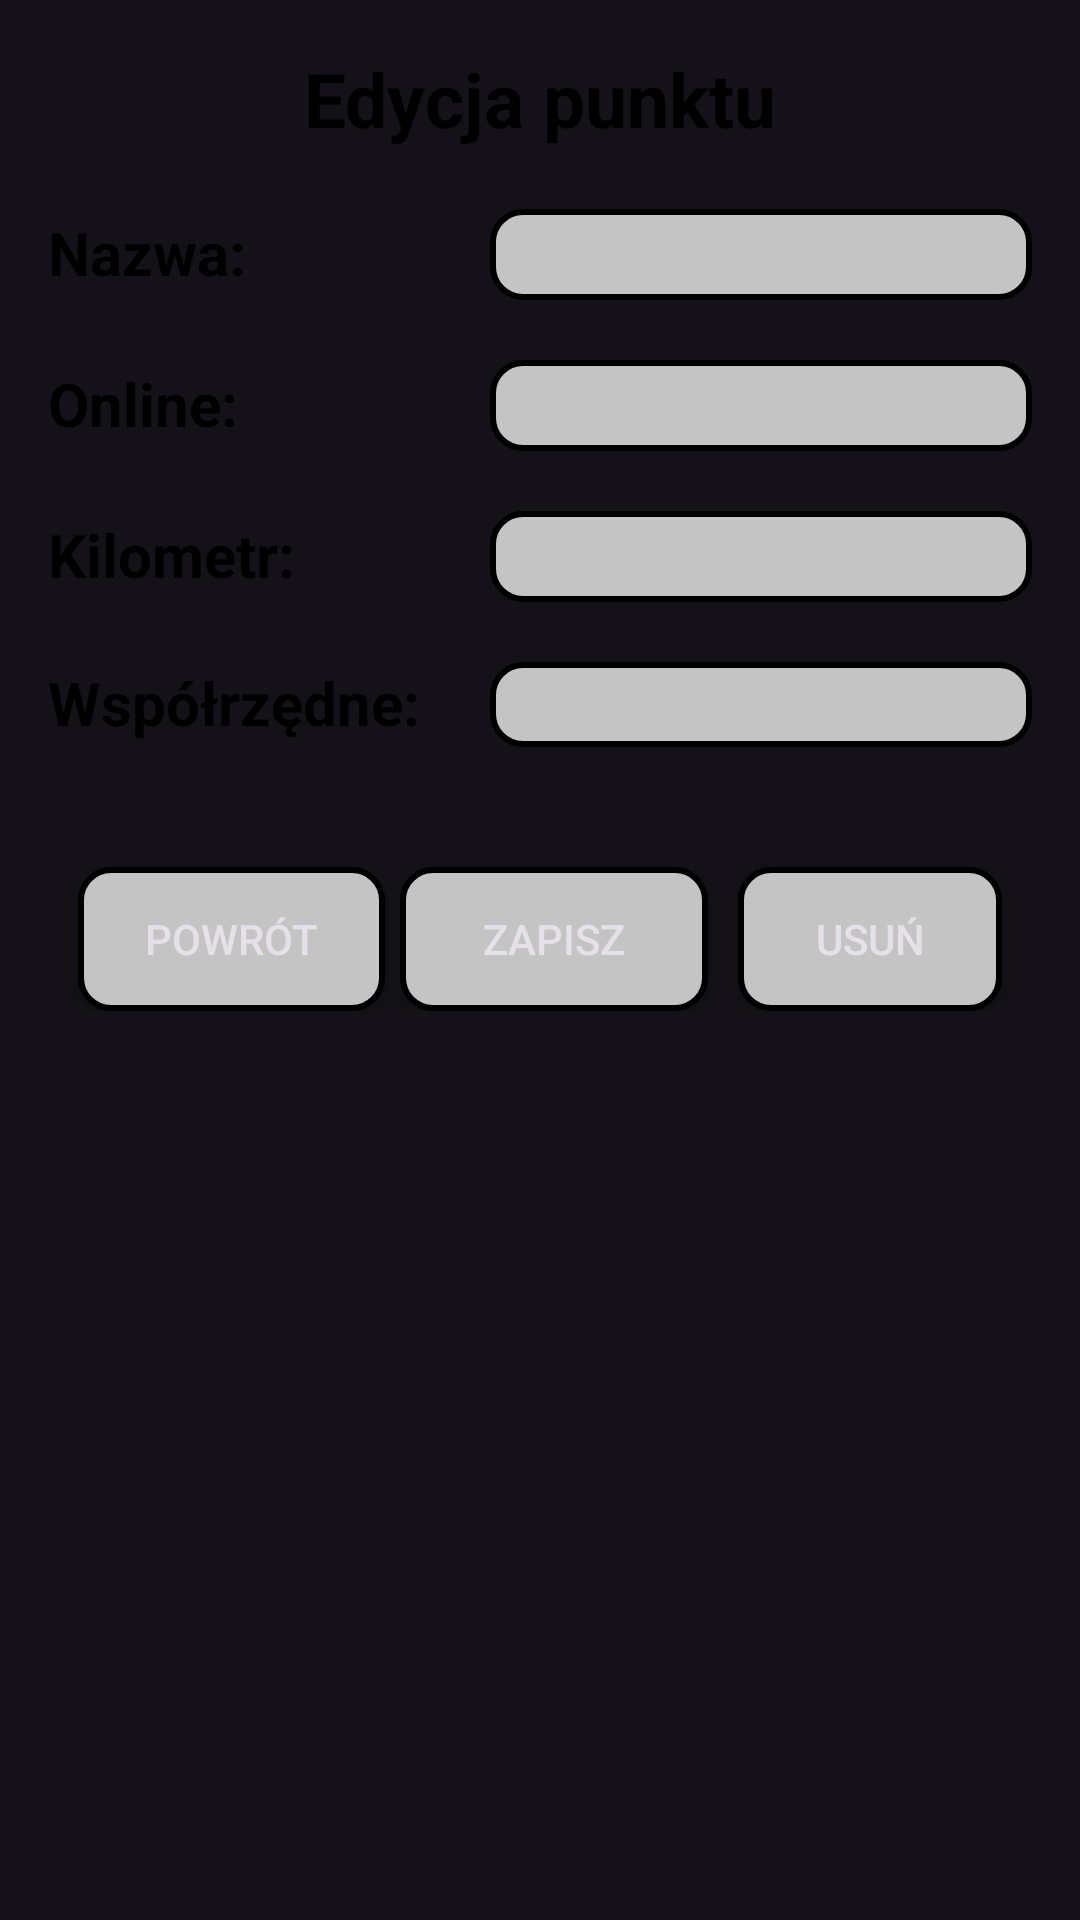

The Android layout XML behind this screen, and the referenced resources:
<!-- AndroidManifest.xml: application theme Theme.Material3.Dark.NoActionBar -->
<!-- res/layout/dialog_edit_point.xml -->
<?xml version="1.0" encoding="utf-8"?>
<LinearLayout xmlns:android="http://schemas.android.com/apk/res/android"
    android:layout_width="match_parent"
    android:layout_height="wrap_content"
    android:orientation="vertical"
    android:padding="16dp"
    android:background="@drawable/insets">
    
    <TextView
        android:textColor="@color/black"
        android:layout_width="wrap_content"
        android:layout_height="wrap_content"
        android:text="@string/stage_edit"
        android:layout_gravity="center"
        android:textSize="25sp"
        android:textStyle="bold"/>

    <LinearLayout
        android:layout_width="match_parent"
        android:layout_height="wrap_content"
        android:orientation="horizontal"
        android:weightSum="20"
        android:layout_marginTop="20dp">

        <TextView
            android:id="@+id/name"
            android:layout_width="0dp"
            android:layout_height="wrap_content"
            android:text="@string/stage_name_colon"
            android:layout_weight="9"
            android:textColor="@color/black"
            android:textSize="20sp"
            android:textStyle="bold" />

        <EditText
            android:id="@+id/edit_name"
            android:layout_width="0dp"
            android:layout_weight="11"
            android:layout_height="wrap_content"
            android:textStyle="bold"
            android:background="@drawable/edit_text_background"
            android:textColor="@color/black"
            android:paddingBottom="3dp"
            android:paddingTop="3dp"
            android:paddingLeft="10dp" />

    </LinearLayout>

    <LinearLayout
        android:layout_width="match_parent"
        android:layout_height="wrap_content"
        android:orientation="horizontal"
        android:weightSum="20"
        android:layout_marginTop="20dp">

        <TextView
            android:id="@+id/online"
            android:layout_width="0dp"
            android:layout_height="wrap_content"
            android:text="@string/online_colon"
            android:layout_weight="9"
            android:textColor="@color/black"
            android:textSize="20sp"
            android:textStyle="bold" />

        <EditText
            android:id="@+id/online_edit"
            android:layout_width="0dp"
            android:layout_height="wrap_content"
            android:layout_weight="11"
            android:background="@drawable/edit_text_background"
            android:textStyle="bold"
            android:textColor="@color/black"
            android:paddingBottom="3dp"
            android:paddingTop="3dp"
            android:paddingLeft="10dp" />

    </LinearLayout>

    <LinearLayout
        android:layout_width="match_parent"
        android:layout_height="wrap_content"
        android:orientation="horizontal"
        android:weightSum="20"
        android:layout_marginTop="20dp">

        <TextView
            android:id="@+id/km"
            android:layout_width="0dp"
            android:layout_weight="9"
            android:layout_height="wrap_content"
            android:text="@string/distance_from_origin_colon"
            android:textColor="@color/black"
            android:textSize="20sp"
            android:textStyle="bold" />

        <EditText
            android:id="@+id/km_edit"
            android:layout_width="0dp"
            android:layout_height="wrap_content"
            android:paddingBottom="3dp"
            android:paddingTop="3dp"
            android:layout_weight="11"
            android:background="@drawable/edit_text_background"
            android:textColor="@color/black"
            android:paddingLeft="10dp"
            android:textStyle="bold" />

    </LinearLayout>

    <LinearLayout
    android:layout_width="match_parent"
    android:layout_height="wrap_content"
    android:orientation="horizontal"
    android:weightSum="20"
    android:layout_marginTop="20dp">

        <TextView
            android:id="@+id/coordinates"
            android:layout_width="0dp"
            android:layout_weight="9"
            android:layout_height="wrap_content"
            android:text="@string/coordinates_colon"
            android:textColor="@color/black"
            android:textSize="20sp"
            android:textStyle="bold" />

        <EditText
            android:id="@+id/coordinates_edit"
            android:layout_width="0dp"
            android:layout_weight="11"
            android:layout_height="wrap_content"
            android:paddingBottom="2dp"
            android:paddingTop="2dp"
            android:background="@drawable/edit_text_background"
            android:paddingLeft="10dp"
            android:textStyle="bold"
            android:textColor="@color/black" />

    </LinearLayout>

    <LinearLayout
        android:layout_width="match_parent"
        android:layout_height="wrap_content"
        android:orientation="horizontal"
        android:weightSum="20"
        android:layout_marginTop="20dp">

        <Button
            android:id="@+id/backb"
            android:layout_width="0dp"
            android:layout_marginLeft="10dp"
            android:layout_weight="7"
            android:layout_height="wrap_content"
            android:layout_marginTop="20dp"
            android:background="@drawable/edit_text_background"
            android:text="@string/return_button" />

        <Button
            android:id="@+id/editButton"
            android:layout_height="wrap_content"
            android:layout_marginLeft="5dp"
            android:layout_marginTop="20dp"
            android:background="@drawable/edit_text_background"
            android:text="@string/save"
            android:layout_width="0dp"
            android:layout_weight="7"/>

        <Button
            android:id="@+id/deleteButton"
            android:layout_weight="6"
            android:layout_marginRight="10dp"
            android:layout_width="0dp"
            android:layout_height="wrap_content"
            android:layout_marginLeft="10dp"
            android:layout_marginTop="20dp"
            android:background="@drawable/edit_text_background"
            android:text="@string/delete" />

    </LinearLayout>
</LinearLayout>
<!-- resources referenced by this layout -->
<resources>
  <color name="black">#FF000000</color>
  <!-- drawable edit_text_background (drawable) -->
  <?xml version="1.0" encoding="utf-8"?>
  
  <selector xmlns:android="http://schemas.android.com/apk/res/android">
  <item>
      <shape android:shape="rectangle">
          <solid android:color="#C5C4C4" />
          <corners android:radius="10dp" />
          <stroke
              android:width="2dp"
              android:color="@color/black"
              />
  
      </shape>
  </item>
  </selector>
  <string name="coordinates_colon">Współrzędne:</string>
  <string name="delete">Usuń</string>
  <string name="distance_from_origin_colon">Kilometr:</string>
  <string name="online_colon">Online:</string>
  <string name="return_button">Powrót</string>
  <string name="save">Zapisz</string>
  <string name="stage_edit">Edycja punktu</string>
  <string name="stage_name_colon">Nazwa:</string>
</resources>
